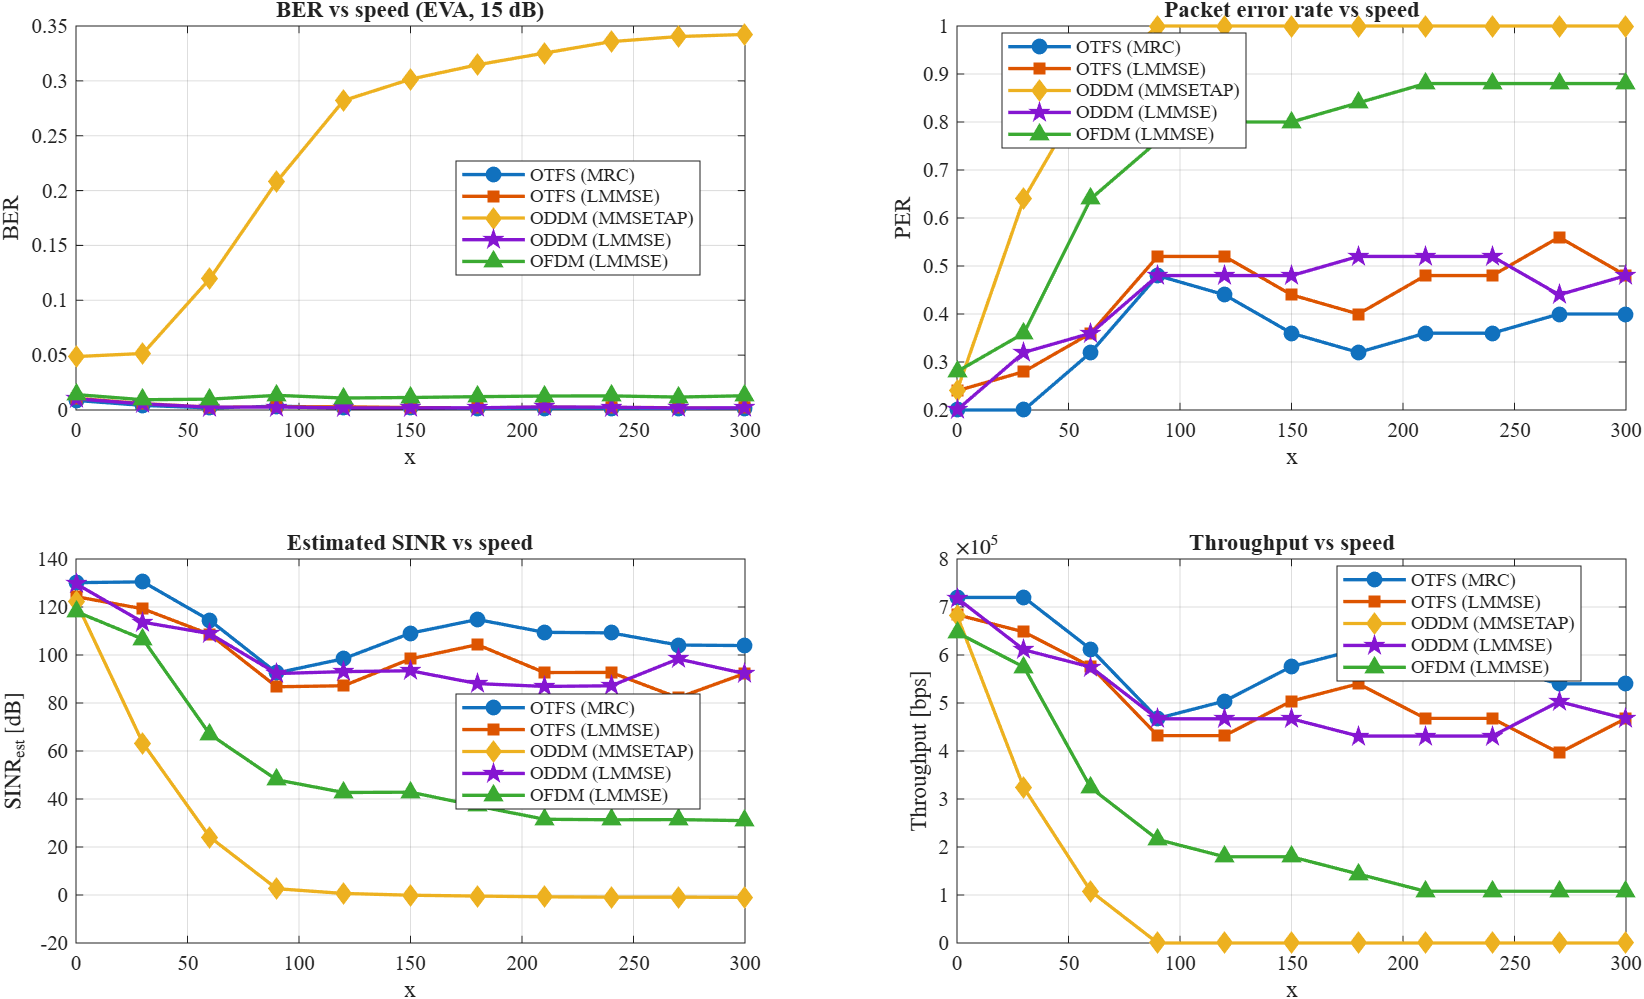

The data file committed next to this chart (first rows):
Speed_kmph, label, waveform, detector, BER_total, SER_total, PER_mean, Thr_mean, SE_mean, EVM_mean, CQI_mean, SINR_mean, Lat_mean, Run_mean
0, OTFS (MRC), OTFS, MRC, 0.008854, 0.01667, 0.2, 720000, 1.5, 13.72, 130.1, 7.214, 16.65, 0.02426
30, OTFS (MRC), OTFS, MRC, 0.004167, 0.008333, 0.2, 720000, 1.5, 13.92, 130.5, 5.358, 10.77, 0.01371
60, OTFS (MRC), OTFS, MRC, 0.002083, 0.004167, 0.32, 612000, 1.275, 13.96, 114.5, 4.609, 10.45, 0.01361
90, OTFS (MRC), OTFS, MRC, 0.003646, 0.00625, 0.48, 468000, 0.975, 13.88, 92.53, 6.506, 10.32, 0.01357
120, OTFS (MRC), OTFS, MRC, 0.002604, 0.005208, 0.44, 504000, 1.05, 14.08, 98.46, 5.429, 13.08, 0.01737
150, OTFS (MRC), OTFS, MRC, 0.002083, 0.004167, 0.36, 576000, 1.2, 14.08, 109.1, 4.934, 12.64, 0.01703
180, OTFS (MRC), OTFS, MRC, 0.001563, 0.003125, 0.32, 612000, 1.275, 14.2, 114.8, 4.083, 12.31, 0.01668
210, OTFS (MRC), OTFS, MRC, 0.001563, 0.003125, 0.36, 576000, 1.2, 14.16, 109.5, 4.366, 12.91, 0.01759
240, OTFS (MRC), OTFS, MRC, 0.001563, 0.003125, 0.36, 576000, 1.2, 14.12, 109.2, 4.5, 13.5, 0.01826
270, OTFS (MRC), OTFS, MRC, 0.001563, 0.003125, 0.4, 540000, 1.125, 14.24, 104.1, 4.376, 14.27, 0.01902
300, OTFS (MRC), OTFS, MRC, 0.001563, 0.003125, 0.4, 540000, 1.125, 14.12, 103.9, 4.68, 13.67, 0.01848
0, OTFS (LMMSE), OTFS, LMMSE, 0.01042, 0.02083, 0.24, 684000, 1.425, 13.52, 124.3, 8.704, 1.189, 0.003355
30, OTFS (LMMSE), OTFS, LMMSE, 0.005729, 0.01146, 0.28, 648000, 1.35, 13.68, 119.2, 6.97, 0.7469, 0.00372
60, OTFS (LMMSE), OTFS, LMMSE, 0.002604, 0.005208, 0.36, 576000, 1.2, 13.8, 108.6, 5.605, 0.7192, 0.00379
90, OTFS (LMMSE), OTFS, LMMSE, 0.003125, 0.00625, 0.52, 432000, 0.9, 13.68, 86.76, 6.696, 0.7309, 0.004061
120, OTFS (LMMSE), OTFS, LMMSE, 0.003125, 0.00625, 0.52, 432000, 0.9, 13.92, 87.19, 6.33, 0.8819, 0.005142
150, OTFS (LMMSE), OTFS, LMMSE, 0.002083, 0.004167, 0.44, 504000, 1.05, 14, 98.37, 5.344, 0.9106, 0.005322
180, OTFS (LMMSE), OTFS, LMMSE, 0.002083, 0.004167, 0.4, 540000, 1.125, 14.2, 104.3, 4.632, 0.8831, 0.005181
210, OTFS (LMMSE), OTFS, LMMSE, 0.003125, 0.00625, 0.48, 468000, 0.975, 13.84, 92.69, 6.262, 0.8596, 0.005221
240, OTFS (LMMSE), OTFS, LMMSE, 0.002604, 0.005208, 0.48, 468000, 0.975, 14, 92.75, 5.883, 0.8734, 0.005487
270, OTFS (LMMSE), OTFS, LMMSE, 0.002083, 0.004167, 0.56, 396000, 0.825, 14.04, 82.22, 5.724, 0.8252, 0.005282
300, OTFS (LMMSE), OTFS, LMMSE, 0.002083, 0.004167, 0.48, 468000, 0.975, 13.84, 92.33, 5.799, 0.8332, 0.005419
0, ODDM (MMSETAP), ODDM, MMSETAP, 0.04896, 0.08438, 0.24, 682667, 1.422, 12.52, 122.2, 20.04, 18.6, 0.02969
30, ODDM (MMSETAP), ODDM, MMSETAP, 0.05156, 0.09479, 0.64, 323368, 0.6737, 10.36, 63.26, 30.67, 16.68, 0.02646
60, ODDM (MMSETAP), ODDM, MMSETAP, 0.1198, 0.2115, 0.88, 107789, 0.2246, 7.2, 24.14, 57.65, 16.73, 0.02685
90, ODDM (MMSETAP), ODDM, MMSETAP, 0.2083, 0.3583, 1, 0, 0, 4.6, 2.627, 85.17, 16.77, 0.02651
120, ODDM (MMSETAP), ODDM, MMSETAP, 0.2823, 0.475, 1, 0, 0, 3.72, 0.6462, 101.9, 20.09, 0.03231
150, ODDM (MMSETAP), ODDM, MMSETAP, 0.3016, 0.5062, 1, 0, 0, 3.44, -0.09396, 106.6, 19.65, 0.03185
180, ODDM (MMSETAP), ODDM, MMSETAP, 0.3146, 0.5198, 1, 0, 0, 3.28, -0.4401, 109.4, 19.53, 0.03157
210, ODDM (MMSETAP), ODDM, MMSETAP, 0.3255, 0.5365, 1, 0, 0, 3.16, -0.7602, 112.1, 19.88, 0.03196
240, ODDM (MMSETAP), ODDM, MMSETAP, 0.3359, 0.5531, 1, 0, 0, 3.12, -0.9082, 114, 20.85, 0.0335
270, ODDM (MMSETAP), ODDM, MMSETAP, 0.3406, 0.5583, 1, 0, 0, 3.04, -0.9023, 114.5, 19.97, 0.0321
300, ODDM (MMSETAP), ODDM, MMSETAP, 0.3422, 0.5594, 1, 0, 0, 3, -0.9962, 115, 19.85, 0.03224
0, ODDM (LMMSE), ODDM, LMMSE, 0.01042, 0.01979, 0.2, 718596, 1.497, 13.48, 129.7, 8.355, 60.85, 0.0709
30, ODDM (LMMSE), ODDM, LMMSE, 0.005729, 0.01146, 0.32, 610807, 1.273, 13.72, 113.7, 7.127, 62.15, 0.07167
60, ODDM (LMMSE), ODDM, LMMSE, 0.002604, 0.005208, 0.36, 574877, 1.198, 13.96, 108.9, 5.319, 63.87, 0.07358
90, ODDM (LMMSE), ODDM, LMMSE, 0.002604, 0.005208, 0.48, 467088, 0.9731, 13.76, 92.27, 6.276, 65.41, 0.07523
120, ODDM (LMMSE), ODDM, LMMSE, 0.002083, 0.004167, 0.48, 467088, 0.9731, 14.08, 93.08, 5.226, 75.03, 0.08719
150, ODDM (LMMSE), ODDM, LMMSE, 0.002083, 0.004167, 0.48, 467088, 0.9731, 14.2, 93.43, 5.093, 75.26, 0.08751
180, ODDM (LMMSE), ODDM, LMMSE, 0.002083, 0.004167, 0.52, 431158, 0.8982, 14.16, 88.08, 5.327, 74.01, 0.08596
210, ODDM (LMMSE), ODDM, LMMSE, 0.002604, 0.005208, 0.52, 431158, 0.8982, 13.68, 86.9, 6.592, 75.15, 0.08718
240, ODDM (LMMSE), ODDM, LMMSE, 0.002604, 0.005208, 0.52, 431158, 0.8982, 13.84, 87.17, 6.188, 75.88, 0.08823
270, ODDM (LMMSE), ODDM, LMMSE, 0.002083, 0.004167, 0.44, 503018, 1.048, 14.08, 98.37, 5.084, 74.42, 0.08654
300, ODDM (LMMSE), ODDM, LMMSE, 0.002083, 0.004167, 0.48, 467088, 0.9731, 13.8, 92.23, 5.861, 73.97, 0.08605
0, OFDM (LMMSE), OFDM, LMMSE, 0.01406, 0.02604, 0.28, 646737, 1.347, 13.16, 118.1, 11.07, 1.884, 0.009201
30, OFDM (LMMSE), OFDM, LMMSE, 0.009375, 0.01771, 0.36, 574877, 1.198, 12.92, 106.6, 10.68, 1.895, 0.007851
60, OFDM (LMMSE), OFDM, LMMSE, 0.009896, 0.01771, 0.64, 323368, 0.6737, 12.08, 66.97, 14.27, 1.773, 0.007628
90, OFDM (LMMSE), OFDM, LMMSE, 0.01354, 0.02396, 0.76, 215579, 0.4491, 11.08, 48, 19.01, 1.689, 0.007322
120, OFDM (LMMSE), OFDM, LMMSE, 0.01094, 0.01979, 0.8, 179649, 0.3743, 11.2, 42.72, 17.9, 2.418, 0.009269
150, OFDM (LMMSE), OFDM, LMMSE, 0.01146, 0.02083, 0.8, 179649, 0.3743, 11.24, 42.83, 17.96, 2.455, 0.009781
180, OFDM (LMMSE), OFDM, LMMSE, 0.01198, 0.02292, 0.84, 143719, 0.2994, 10.92, 37.09, 18.86, 2.407, 0.009482
210, OFDM (LMMSE), OFDM, LMMSE, 0.0125, 0.02396, 0.88, 107789, 0.2246, 11, 31.56, 19.41, 2.476, 0.009714
240, OFDM (LMMSE), OFDM, LMMSE, 0.01302, 0.02396, 0.88, 107789, 0.2246, 10.96, 31.34, 19.7, 2.514, 0.01
270, OFDM (LMMSE), OFDM, LMMSE, 0.01198, 0.02187, 0.88, 107789, 0.2246, 10.92, 31.42, 19.24, 2.542, 0.009716
300, OFDM (LMMSE), OFDM, LMMSE, 0.01302, 0.025, 0.88, 107789, 0.2246, 10.68, 30.98, 20.33, 2.45, 0.009817
